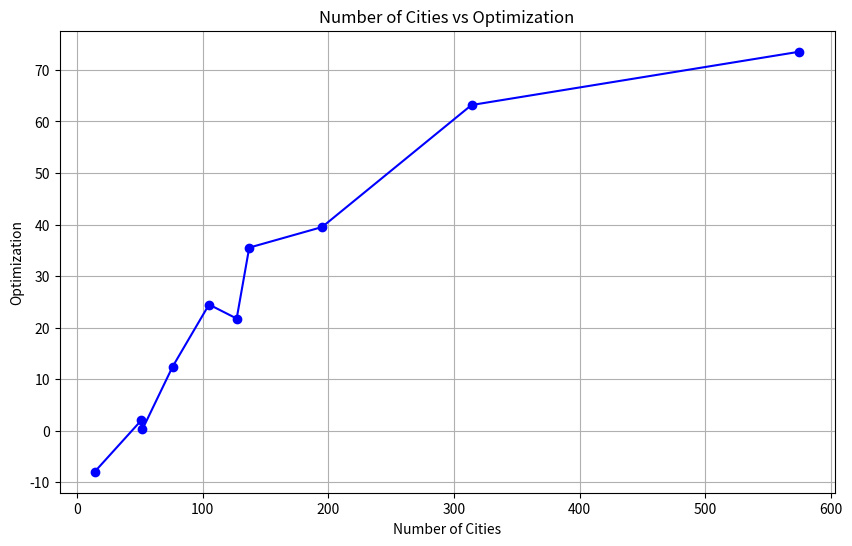
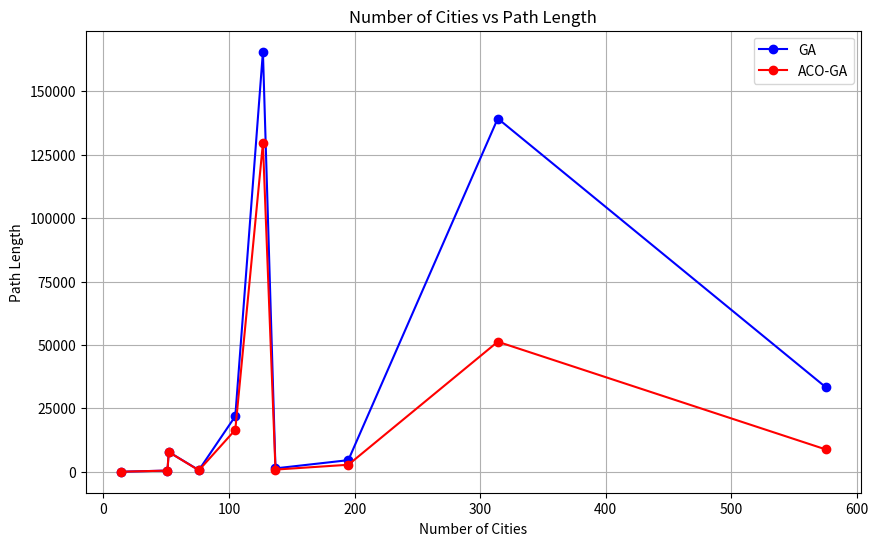

Write the Python code that produced these figures, in order.
#!/usr/bin/env python
# coding: utf-8

# In[6]:


import pandas as pd
import matplotlib.pyplot as plt

# data
data = {
    'Number of Cities': [14, 51, 52, 76, 105, 127, 137, 195, 314, 575],
    'GA (length)': [24.05, 476.41, 7816.51, 655.81, 21914.67, 165636.56, 1346.26, 4580.88, 139304.22, 33414.12],
    'ACO-GA (length)': [25.96, 466.84, 7793.14, 574.2, 16547.12, 129574.17, 867.88, 2770.49, 51284.09, 8844.41],
    'Optimization': [-7.94, 2.01, 0.30, 12.44, 24.49, 21.77, 35.53, 39.52, 63.19, 73.53]
}

# Creating a DataFrame
df = pd.DataFrame(data)

# Plotting
plt.figure(figsize=(10, 6))
plt.plot(df['Number of Cities'], df['Optimization'], marker='o', linestyle='-', color='b')
plt.title('Number of Cities vs Optimization')
plt.xlabel('Number of Cities')
plt.ylabel('Optimization')
plt.grid(True)
plt.show()


# In[7]:


import pandas as pd
import matplotlib.pyplot as plt

# data
data = {
    'Number of Cities': [14, 51, 52, 76, 105, 127, 137, 195, 314, 575],
    'GA (length)': [24.05, 476.41, 7816.51, 655.81, 21914.67, 165636.56, 1346.26, 4580.88, 139304.22, 33414.12],
    'ACO-GA (length)': [25.96, 466.84, 7793.14, 574.2, 16547.12, 129574.17, 867.88, 2770.49, 51284.09, 8844.41],
    'Optimization': [-7.94, 2.01, 0.30, 12.44, 24.49, 21.77, 35.53, 39.52, 63.19, 73.53]
}

# Creating a DataFrame
df = pd.DataFrame(data)

# Plotting
plt.figure(figsize=(10, 6))
plt.plot(df['Number of Cities'], df['GA (length)'], marker='o', linestyle='-', color='b', label='GA')
plt.plot(df['Number of Cities'], df['ACO-GA (length)'], marker='o', linestyle='-', color='r', label='ACO-GA')
plt.title('Number of Cities vs Path Length')
plt.xlabel('Number of Cities')
plt.ylabel('Path Length')
plt.legend()
plt.grid(True)
plt.show()


# In[ ]:





# In[ ]:




